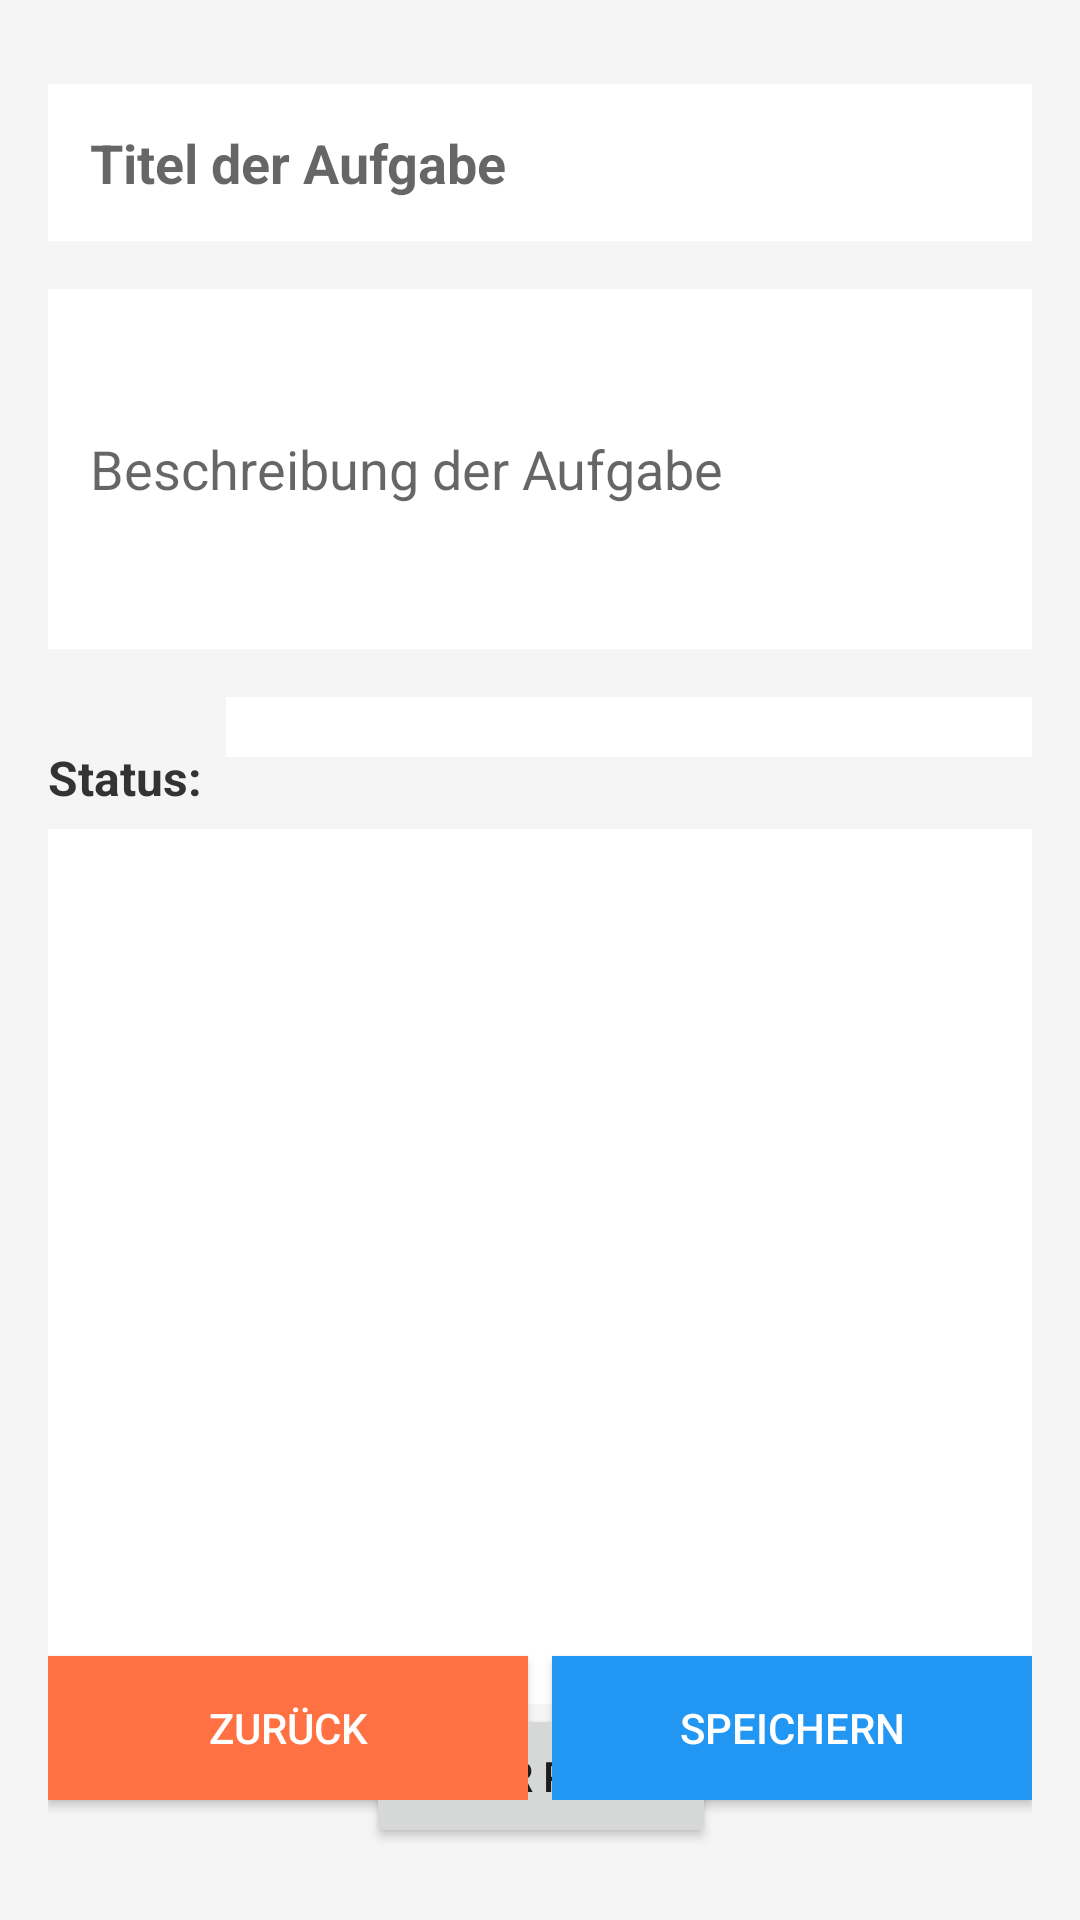

Produce the Android XML layout that renders to this screen, including the resource entries it uses.
<!-- AndroidManifest.xml: application theme Theme.EasyDoc_App -->
<!-- res/layout/activity_task_detail.xml -->
<?xml version="1.0" encoding="utf-8"?>
<androidx.constraintlayout.widget.ConstraintLayout
    xmlns:android="http://schemas.android.com/apk/res/android"
    xmlns:app="http://schemas.android.com/apk/res-auto"
    xmlns:tools="http://schemas.android.com/tools"
    android:layout_width="match_parent"
    android:layout_height="match_parent"
    android:background="#F5F5F5"
    android:padding="16dp">

    
    <EditText
        android:id="@+id/editTitle"
        android:layout_width="0dp"
        android:layout_height="wrap_content"
        android:layout_marginTop="12dp"
        android:hint="Titel der Aufgabe"
        android:textSize="18sp"
        android:textStyle="bold"
        android:background="#FFFFFF"
        android:padding="14dp"
        android:textColor="#212121"
        app:layout_constraintEnd_toEndOf="parent"
        app:layout_constraintStart_toStartOf="parent"
        app:layout_constraintTop_toTopOf="parent"/>

    
    <EditText
        android:id="@+id/editDescription"
        android:layout_width="0dp"
        android:layout_height="wrap_content"
        android:hint="Beschreibung der Aufgabe"
        android:minHeight="120dp"
        android:background="#FFFFFF"
        android:padding="14dp"
        android:textColor="#212121"
        android:layout_marginTop="16dp"
        app:layout_constraintTop_toBottomOf="@id/editTitle"
        app:layout_constraintStart_toStartOf="parent"
        app:layout_constraintEnd_toEndOf="parent"/>

    
    <TextView
        android:id="@+id/taskStatus"
        android:layout_width="wrap_content"
        android:layout_height="wrap_content"
        android:text="Status:"
        android:textSize="16sp"
        android:textStyle="bold"
        android:textColor="#333333"
        app:layout_constraintEnd_toStartOf="@id/spinnerTaskStatus"
        app:layout_constraintTop_toTopOf="@id/spinnerTaskStatus"
        app:layout_constraintStart_toStartOf="parent"
        android:layout_marginTop="16dp"/>

    
    <Spinner
        android:id="@+id/spinnerTaskStatus"
        android:layout_width="0dp"
        android:layout_height="wrap_content"
        android:background="#FFFFFF"
        android:padding="10dp"
        app:layout_constraintTop_toBottomOf="@id/editDescription"
        app:layout_constraintStart_toEndOf="@id/taskStatus"
        app:layout_constraintEnd_toEndOf="parent"
        android:layout_marginStart="8dp"
        android:layout_marginTop="16dp"/>

    
    <androidx.recyclerview.widget.RecyclerView
        android:id="@+id/checklistRecyclerView"
        android:layout_width="0dp"
        android:layout_height="0dp"
        android:background="#FFFFFF"
        android:padding="8dp"
        app:layout_constraintTop_toBottomOf="@id/spinnerTaskStatus"
        app:layout_constraintStart_toStartOf="parent"
        app:layout_constraintEnd_toEndOf="parent"
        app:layout_constraintBottom_toTopOf="@+id/addChecklistItemButton"
        android:layout_marginTop="24dp"/>

    <Button
        android:id="@+id/addChecklistItemButton"
        android:layout_width="wrap_content"
        android:layout_height="wrap_content"
        android:layout_below="@id/checklistRecyclerView"
        android:layout_marginTop="552dp"
        android:text="Neuer Punkt"
        app:layout_constraintEnd_toEndOf="parent"
        app:layout_constraintHorizontal_bias="0.502"
        app:layout_constraintStart_toStartOf="parent"
        app:layout_constraintTop_toTopOf="parent" />

    <LinearLayout
        android:layout_width="match_parent"
        android:layout_height="wrap_content"
        android:layout_below="@id/addChecklistItemButton"
        android:orientation="horizontal"
        app:layout_constraintTop_toTopOf="parent"
        app:layout_constraintStart_toStartOf="parent"
        app:layout_constraintEnd_toEndOf="parent">

    </LinearLayout>

    
    <Button
        android:id="@+id/backButton"
        android:layout_width="0dp"
        android:layout_height="48dp"
        android:text="Zurück"
        android:textColor="#FFFFFF"
        android:background="#FF7043"
        android:layout_marginEnd="8dp"
        app:layout_constraintBottom_toBottomOf="parent"
        app:layout_constraintStart_toStartOf="parent"
        app:layout_constraintEnd_toStartOf="@id/saveButton"
        android:layout_marginBottom="24dp"/>

    <Button
        android:id="@+id/saveButton"
        android:layout_width="0dp"
        android:layout_height="48dp"
        android:text="Speichern"
        android:textColor="#FFFFFF"
        android:background="#2196F3"
        app:layout_constraintBottom_toBottomOf="parent"
        app:layout_constraintEnd_toEndOf="parent"
        app:layout_constraintStart_toEndOf="@id/backButton"
        android:layout_marginBottom="24dp"/>

</androidx.constraintlayout.widget.ConstraintLayout>
<!-- resources referenced by this layout -->
<resources>
  <style name="Theme.EasyDoc_App" parent="Theme.MaterialComponents.DayNight.DarkActionBar" />
</resources>
